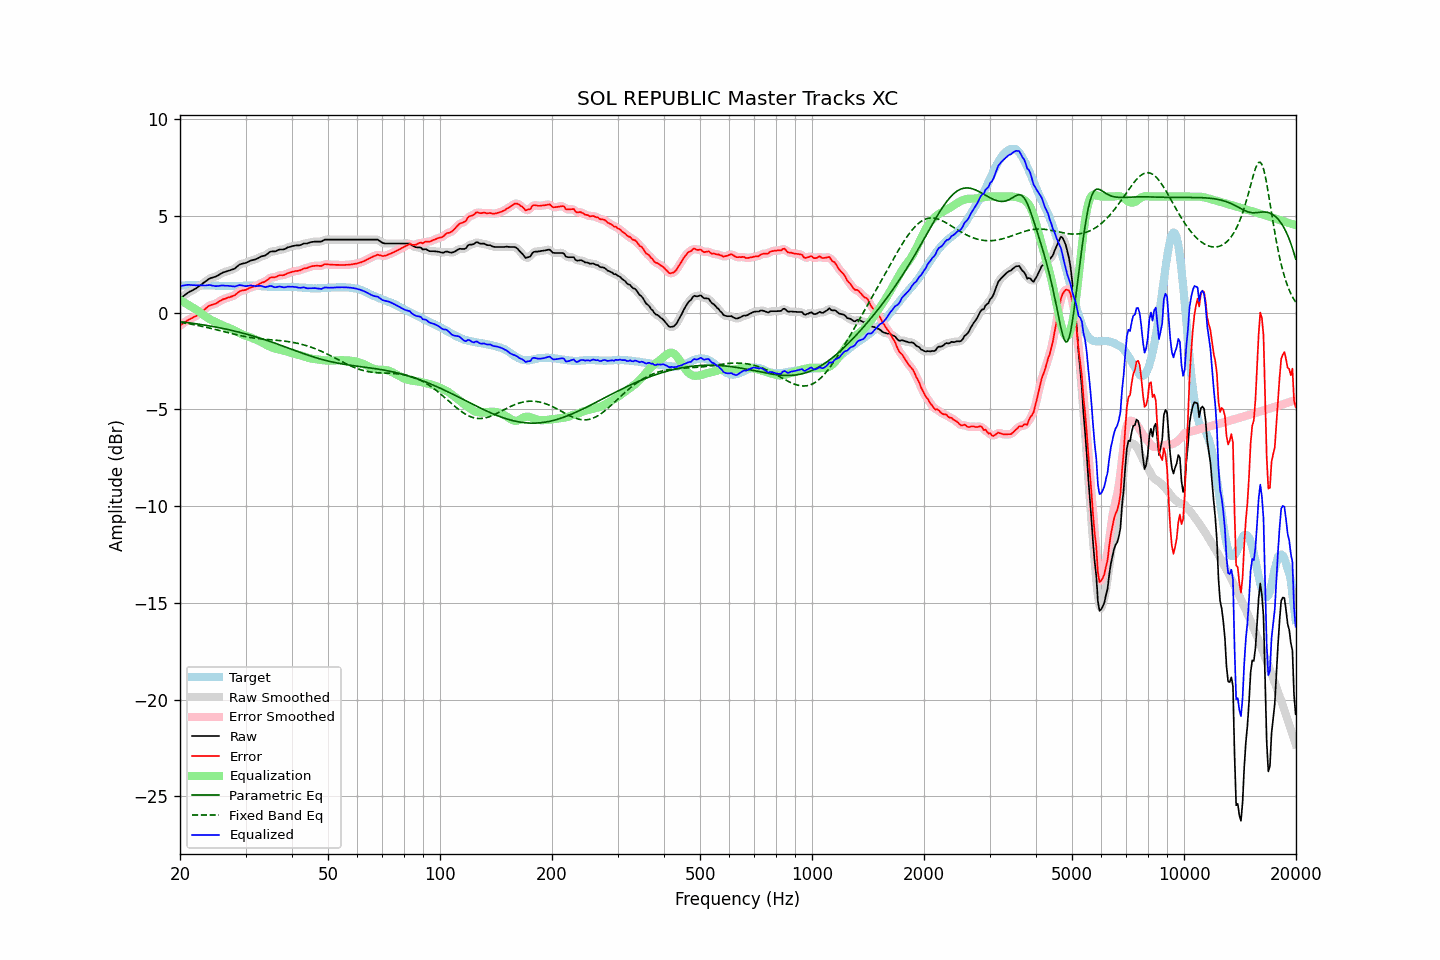

The data file committed next to this chart (first rows):
frequency, raw, error, smoothed, error_smoothed, equalization, parametric_eq, fixed_band_eq, equalized_raw, equalized_smoothed, target
20.00, 0.71, -0.67, 0.71, -0.67, 0.65, -0.47, -0.50, 1.37, 1.37, 1.38
20.20, 0.78, -0.61, 0.78, -0.61, 0.61, -0.48, -0.51, 1.39, 1.39, 1.39
20.40, 0.84, -0.56, 0.85, -0.55, 0.55, -0.49, -0.53, 1.40, 1.40, 1.40
20.61, 0.91, -0.49, 0.91, -0.49, 0.50, -0.50, -0.54, 1.42, 1.42, 1.40
20.81, 0.97, -0.44, 0.97, -0.44, 0.45, -0.51, -0.55, 1.43, 1.43, 1.41
21.02, 1.03, -0.38, 1.03, -0.38, 0.40, -0.52, -0.57, 1.44, 1.43, 1.41
21.23, 1.08, -0.34, 1.08, -0.34, 0.35, -0.53, -0.58, 1.44, 1.43, 1.42
21.44, 1.12, -0.30, 1.12, -0.30, 0.30, -0.54, -0.60, 1.42, 1.43, 1.42
21.66, 1.16, -0.26, 1.16, -0.26, 0.26, -0.55, -0.61, 1.42, 1.42, 1.42
21.87, 1.21, -0.21, 1.21, -0.22, 0.21, -0.57, -0.63, 1.42, 1.42, 1.42
22.09, 1.25, -0.18, 1.26, -0.17, 0.16, -0.58, -0.65, 1.41, 1.42, 1.43
22.31, 1.31, -0.12, 1.31, -0.11, 0.10, -0.59, -0.66, 1.42, 1.42, 1.43
22.54, 1.37, -0.05, 1.37, -0.05, 0.04, -0.60, -0.68, 1.42, 1.42, 1.42
22.76, 1.43, 0.02, 1.43, 0.02, -0.02, -0.61, -0.70, 1.41, 1.41, 1.41
22.99, 1.49, 0.08, 1.49, 0.08, -0.09, -0.63, -0.72, 1.41, 1.41, 1.41
23.22, 1.55, 0.14, 1.55, 0.15, -0.15, -0.64, -0.73, 1.40, 1.40, 1.41
23.45, 1.61, 0.21, 1.62, 0.22, -0.21, -0.65, -0.75, 1.40, 1.41, 1.40
23.69, 1.68, 0.28, 1.68, 0.28, -0.27, -0.67, -0.77, 1.41, 1.41, 1.40
23.92, 1.74, 0.34, 1.74, 0.34, -0.32, -0.68, -0.79, 1.43, 1.42, 1.40
24.16, 1.78, 0.38, 1.78, 0.38, -0.36, -0.70, -0.81, 1.42, 1.42, 1.40
24.40, 1.80, 0.41, 1.81, 0.41, -0.40, -0.71, -0.83, 1.40, 1.40, 1.40
24.65, 1.83, 0.44, 1.83, 0.43, -0.45, -0.73, -0.85, 1.39, 1.38, 1.40
24.89, 1.85, 0.46, 1.86, 0.46, -0.48, -0.74, -0.87, 1.37, 1.37, 1.40
25.14, 1.89, 0.50, 1.90, 0.50, -0.52, -0.76, -0.89, 1.37, 1.37, 1.40
25.39, 1.94, 0.56, 1.94, 0.55, -0.56, -0.77, -0.91, 1.38, 1.38, 1.39
25.65, 1.99, 0.61, 1.99, 0.61, -0.60, -0.79, -0.94, 1.39, 1.39, 1.38
25.91, 2.04, 0.66, 2.04, 0.66, -0.64, -0.81, -0.96, 1.40, 1.40, 1.38
26.16, 2.08, 0.70, 2.08, 0.69, -0.68, -0.82, -0.98, 1.40, 1.40, 1.38
26.43, 2.10, 0.72, 2.11, 0.72, -0.71, -0.84, -1.00, 1.39, 1.39, 1.38
26.69, 2.13, 0.75, 2.13, 0.75, -0.74, -0.86, -1.02, 1.39, 1.39, 1.38
26.96, 2.16, 0.78, 2.16, 0.78, -0.78, -0.88, -1.04, 1.39, 1.38, 1.38
27.23, 2.18, 0.80, 2.19, 0.80, -0.81, -0.90, -1.06, 1.37, 1.38, 1.38
27.50, 2.21, 0.83, 2.21, 0.83, -0.84, -0.92, -1.08, 1.37, 1.37, 1.38
27.77, 2.24, 0.86, 2.24, 0.86, -0.88, -0.93, -1.10, 1.36, 1.36, 1.38
28.05, 2.27, 0.89, 2.28, 0.91, -0.93, -0.95, -1.12, 1.34, 1.36, 1.38
28.33, 2.34, 0.96, 2.34, 0.97, -0.97, -0.97, -1.14, 1.37, 1.37, 1.38
28.62, 2.41, 1.03, 2.41, 1.03, -1.02, -1.00, -1.16, 1.40, 1.40, 1.38
28.90, 2.48, 1.10, 2.47, 1.09, -1.06, -1.02, -1.18, 1.42, 1.41, 1.39
29.19, 2.51, 1.13, 2.51, 1.13, -1.10, -1.04, -1.20, 1.41, 1.41, 1.39
29.48, 2.53, 1.15, 2.53, 1.15, -1.14, -1.06, -1.22, 1.39, 1.40, 1.38
29.78, 2.55, 1.16, 2.55, 1.16, -1.17, -1.08, -1.23, 1.38, 1.38, 1.39
30.08, 2.57, 1.18, 2.58, 1.19, -1.20, -1.10, -1.25, 1.37, 1.37, 1.39
30.38, 2.61, 1.22, 2.61, 1.22, -1.23, -1.13, -1.26, 1.38, 1.38, 1.39
30.68, 2.65, 1.26, 2.65, 1.26, -1.26, -1.15, -1.28, 1.40, 1.40, 1.39
30.99, 2.69, 1.30, 2.69, 1.30, -1.28, -1.17, -1.29, 1.41, 1.40, 1.39
31.30, 2.71, 1.32, 2.71, 1.32, -1.32, -1.20, -1.30, 1.40, 1.39, 1.39
31.61, 2.73, 1.35, 2.73, 1.35, -1.35, -1.22, -1.31, 1.38, 1.38, 1.39
31.93, 2.75, 1.37, 2.76, 1.37, -1.39, -1.25, -1.32, 1.36, 1.37, 1.39
32.24, 2.79, 1.42, 2.79, 1.41, -1.42, -1.27, -1.34, 1.37, 1.37, 1.37
32.57, 2.83, 1.46, 2.84, 1.46, -1.46, -1.30, -1.34, 1.37, 1.38, 1.37
32.89, 2.88, 1.51, 2.88, 1.51, -1.50, -1.33, -1.35, 1.39, 1.38, 1.37
33.22, 2.91, 1.55, 2.91, 1.54, -1.54, -1.35, -1.36, 1.37, 1.36, 1.36
33.55, 2.93, 1.57, 2.93, 1.58, -1.59, -1.38, -1.37, 1.34, 1.34, 1.36
33.89, 2.95, 1.61, 2.96, 1.61, -1.64, -1.41, -1.38, 1.32, 1.33, 1.35
34.23, 3.01, 1.67, 3.01, 1.67, -1.68, -1.43, -1.39, 1.33, 1.33, 1.34
34.57, 3.07, 1.73, 3.08, 1.73, -1.72, -1.46, -1.39, 1.35, 1.35, 1.34
34.92, 3.14, 1.80, 3.13, 1.79, -1.76, -1.49, -1.40, 1.38, 1.37, 1.34
35.27, 3.16, 1.82, 3.16, 1.82, -1.80, -1.52, -1.41, 1.37, 1.36, 1.34
35.62, 3.16, 1.83, 3.17, 1.83, -1.83, -1.55, -1.41, 1.33, 1.34, 1.34
35.97, 3.16, 1.83, 3.17, 1.84, -1.85, -1.58, -1.42, 1.31, 1.32, 1.34
... 635 more rows
